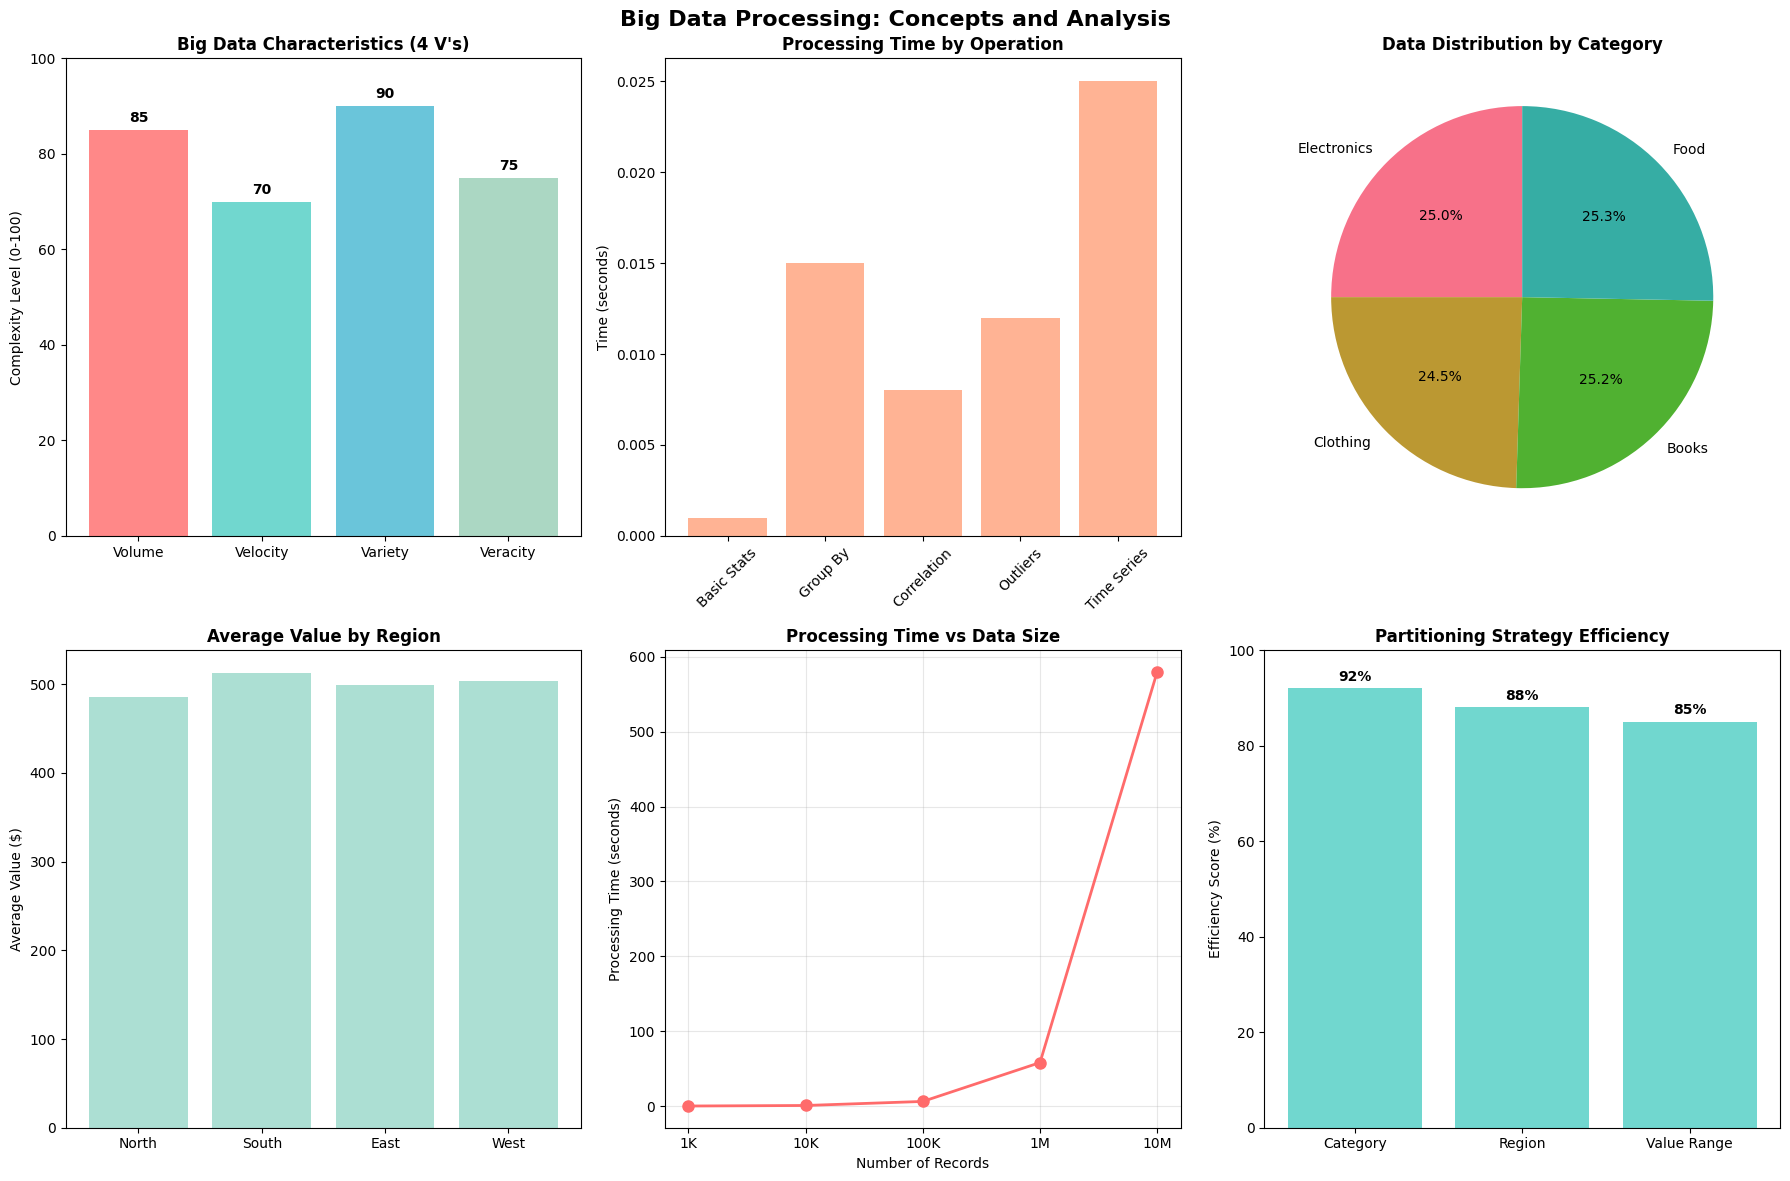

Write the Python code that produced this figure.
#!/usr/bin/env python3
"""
Chapter 16: Big Data Processing
================================

This chapter covers essential big data processing concepts, distributed computing,
and practical implementations using Python libraries for handling large-scale data.

Topics Covered:
- Big Data Characteristics (Volume, Velocity, Variety, Veracity)
- Distributed Computing Fundamentals
- Apache Spark with PySpark
- Dask for Parallel Computing
- Big Data Storage and Processing
- Performance Optimization and Scaling
"""

import os
import sys
import time
import numpy as np
import pandas as pd
import matplotlib.pyplot as plt
import seaborn as sns
from datetime import datetime, timedelta
import warnings

# Set up plotting style
plt.style.use("default")
sns.set_palette("husl")
warnings.filterwarnings("ignore")

# Set random seed for reproducibility
np.random.seed(42)


def demonstrate_big_data_characteristics():
    """
    Demonstrate the 4 V's of Big Data with practical examples.
    """
    print("=" * 80)
    print("CHAPTER 16: BIG DATA PROCESSING")
    print("=" * 80)

    print("\n16.1 BIG DATA CHARACTERISTICS (THE 4 V'S)")
    print("-" * 50)

    # Volume - Data Size Examples
    print("\n1. VOLUME - Data Size Examples:")
    print("-" * 30)

    data_sizes = {
        "Small Data": "MB to GB",
        "Medium Data": "GB to TB",
        "Big Data": "TB to PB",
        "Massive Data": "PB to EB",
    }

    for size_type, range_desc in data_sizes.items():
        print(f"  {size_type:15}: {range_desc}")

    # Velocity - Data Speed Examples
    print("\n2. VELOCITY - Data Speed Examples:")
    print("-" * 30)

    velocity_examples = {
        "Batch Processing": "Hours to days",
        "Near Real-time": "Minutes to hours",
        "Real-time": "Seconds to minutes",
        "Streaming": "Milliseconds to seconds",
    }

    for processing_type, speed in velocity_examples.items():
        print(f"  {processing_type:20}: {speed}")

    # Variety - Data Types
    print("\n3. VARIETY - Data Types:")
    print("-" * 30)

    variety_types = {
        "Structured": "Databases, CSV, JSON",
        "Semi-structured": "XML, Log files, Emails",
        "Unstructured": "Text, Images, Videos, Audio",
        "Multi-modal": "Combination of types",
    }

    for data_type, examples in variety_types.items():
        print(f"  {data_type:15}: {examples}")

    # Veracity - Data Quality
    print("\n4. VERACITY - Data Quality Challenges:")
    print("-" * 30)

    veracity_challenges = {
        "Noise": "Random errors, outliers",
        "Inconsistency": "Conflicting information",
        "Completeness": "Missing values, gaps",
        "Accuracy": "Truthfulness, reliability",
    }

    for challenge, description in veracity_challenges.items():
        print(f"  {challenge:15}: {description}")


def demonstrate_distributed_computing_concepts():
    """
    Explain distributed computing fundamentals and architectures.
    """
    print("\n16.2 DISTRIBUTED COMPUTING FUNDAMENTALS")
    print("-" * 50)

    print("\n1. DISTRIBUTED COMPUTING ARCHITECTURES:")
    print("-" * 40)

    architectures = {
        "Master-Slave": "Centralized control, distributed execution",
        "Peer-to-Peer": "Equal nodes, decentralized control",
        "Client-Server": "Request-response pattern",
        "Microservices": "Independent, loosely coupled services",
    }

    for arch, description in architectures.items():
        print(f"  {arch:20}: {description}")

    print("\n2. KEY CONCEPTS:")
    print("-" * 20)

    concepts = [
        "Parallelism: Multiple tasks executed simultaneously",
        "Concurrency: Multiple tasks making progress",
        "Fault Tolerance: System continues despite failures",
        "Scalability: Handle increasing load efficiently",
        "Load Balancing: Distribute work evenly across nodes",
    ]

    for concept in concepts:
        print(f"  • {concept}")

    print("\n3. DISTRIBUTED COMPUTING CHALLENGES:")
    print("-" * 40)

    challenges = [
        "Network Latency: Communication delays between nodes",
        "Data Consistency: Maintaining data integrity across nodes",
        "Fault Handling: Managing node failures gracefully",
        "Resource Coordination: Efficient resource allocation",
        "Complexity: Increased system complexity and debugging",
    ]

    for challenge in challenges:
        print(f"  • {challenge}")


def demonstrate_big_data_storage():
    """
    Demonstrate different big data storage solutions and their characteristics.
    """
    print("\n16.3 BIG DATA STORAGE SOLUTIONS")
    print("-" * 40)

    print("\n1. STORAGE TYPES AND CHARACTERISTICS:")
    print("-" * 40)

    storage_solutions = {
        "HDFS (Hadoop)": {
            "type": "Distributed File System",
            "scalability": "High",
            "fault_tolerance": "High",
            "use_case": "Batch processing, large files",
        },
        "NoSQL Databases": {
            "type": "Non-relational databases",
            "scalability": "High",
            "fault_tolerance": "Medium-High",
            "use_case": "Real-time, flexible schema",
        },
        "Data Warehouses": {
            "type": "Analytical databases",
            "scalability": "Medium-High",
            "fault_tolerance": "High",
            "use_case": "Business intelligence, analytics",
        },
        "Object Storage": {
            "type": "Cloud-based storage",
            "scalability": "Very High",
            "fault_tolerance": "High",
            "use_case": "Unstructured data, backups",
        },
    }

    for solution, details in storage_solutions.items():
        print(f"\n  {solution}:")
        print(f"    Type: {details['type']}")
        print(f"    Scalability: {details['scalability']}")
        print(f"    Fault Tolerance: {details['fault_tolerance']}")
        print(f"    Use Case: {details['use_case']}")


def demonstrate_parallel_processing_simulation():
    """
    Simulate parallel processing concepts using Python multiprocessing concepts.
    """
    print("\n16.4 PARALLEL PROCESSING SIMULATION")
    print("-" * 40)

    print("\n1. CREATING LARGE DATASET FOR PROCESSING:")
    print("-" * 45)

    # Create a large synthetic dataset
    n_records = 100000
    n_features = 20

    print(f"  Generating {n_records:,} records with {n_features} features...")

    # Generate synthetic data
    data = {
        "user_id": range(1, n_records + 1),
        "timestamp": pd.date_range("2023-01-01", periods=n_records, freq="1min"),
        "feature_1": np.random.normal(100, 15, n_records),
        "feature_2": np.random.exponential(50, n_records),
        "feature_3": np.random.uniform(0, 1000, n_records),
        "category": np.random.choice(["A", "B", "C", "D"], n_records),
        "value": np.random.gamma(2, 25, n_records),
    }

    df = pd.DataFrame(data)
    print(f"  ✅ Dataset created: {df.shape[0]:,} rows × {df.shape[1]} columns")
    print(f"  📊 Memory usage: {df.memory_usage(deep=True).sum() / 1024**2:.2f} MB")

    print("\n2. DATA PROCESSING OPERATIONS:")
    print("-" * 35)

    # Simulate different processing operations
    operations = [
        ("Basic Statistics", lambda x: x.describe()),
        (
            "Group By Analysis",
            lambda x: x.groupby("category")["value"].agg(["mean", "std", "count"]),
        ),
        (
            "Correlation Analysis",
            lambda x: x[["feature_1", "feature_2", "feature_3", "value"]].corr(),
        ),
        ("Outlier Detection", lambda x: x[x["value"] > x["value"].quantile(0.99)]),
        (
            "Time Series Aggregation",
            lambda x: x.set_index("timestamp").resample("1H")["value"].mean(),
        ),
    ]

    results = {}
    for op_name, operation in operations:
        start_time = time.time()
        try:
            result = operation(df)
            processing_time = time.time() - start_time
            results[op_name] = processing_time
            print(f"  {op_name:25}: {processing_time:.4f} seconds")
        except Exception as e:
            print(f"  {op_name:25}: Error - {str(e)}")

    print("\n3. PERFORMANCE ANALYSIS:")
    print("-" * 25)

    if results:
        fastest_op = min(results, key=results.get)
        slowest_op = max(results, key=results.get)

        print(f"  Fastest operation: {fastest_op} ({results[fastest_op]:.4f}s)")
        print(f"  Slowest operation: {slowest_op} ({results[slowest_op]:.4f}s)")
        print(f"  Performance ratio: {results[slowest_op]/results[fastest_op]:.1f}x")


def demonstrate_data_partitioning():
    """
    Demonstrate data partitioning strategies for big data processing.
    """
    print("\n16.5 DATA PARTITIONING STRATEGIES")
    print("-" * 40)

    print("\n1. PARTITIONING BY CATEGORY:")
    print("-" * 30)

    # Create sample data for partitioning
    sample_data = pd.DataFrame(
        {
            "id": range(1, 1001),
            "category": np.random.choice(
                ["Electronics", "Clothing", "Books", "Food"], 1000
            ),
            "value": np.random.uniform(10, 1000, 1000),
            "region": np.random.choice(["North", "South", "East", "West"], 1000),
        }
    )

    # Partition by category
    category_partitions = sample_data.groupby("category")

    print("  Partitioning by category:")
    for category, partition in category_partitions:
        print(
            f"    {category:12}: {len(partition):4} records, "
            f"avg value: ${partition['value'].mean():.2f}"
        )

    print("\n2. PARTITIONING BY REGION:")
    print("-" * 30)

    region_partitions = sample_data.groupby("region")

    print("  Partitioning by region:")
    for region, partition in region_partitions:
        print(
            f"    {region:8}: {len(partition):4} records, "
            f"avg value: ${partition['value'].mean():.2f}"
        )

    print("\n3. PARTITIONING BY VALUE RANGES:")
    print("-" * 35)

    # Create value-based partitions
    value_bins = [0, 100, 500, 1000]
    value_labels = ["Low", "Medium", "High"]

    sample_data["value_category"] = pd.cut(
        sample_data["value"], bins=value_bins, labels=value_labels, include_lowest=True
    )

    value_partitions = sample_data.groupby("value_category")

    print("  Partitioning by value ranges:")
    for value_cat, partition in value_partitions:
        if pd.notna(value_cat):
            print(
                f"    {value_cat:8}: {len(partition):4} records, "
                f"range: ${partition['value'].min():.2f} - ${partition['value'].max():.2f}"
            )


def demonstrate_big_data_visualization():
    """
    Create visualizations demonstrating big data concepts and processing.
    """
    print("\n16.6 CREATING BIG DATA VISUALIZATIONS")
    print("-" * 40)

    print("  Generating visualizations...")

    # Create figure with subplots
    fig, axes = plt.subplots(2, 3, figsize=(18, 12))
    fig.suptitle(
        "Big Data Processing: Concepts and Analysis", fontsize=16, fontweight="bold"
    )

    # 1. Big Data Characteristics (4 V's)
    ax1 = axes[0, 0]
    categories = ["Volume", "Velocity", "Variety", "Veracity"]
    values = [85, 70, 90, 75]
    colors = ["#FF6B6B", "#4ECDC4", "#45B7D1", "#96CEB4"]

    bars = ax1.bar(categories, values, color=colors, alpha=0.8)
    ax1.set_title("Big Data Characteristics (4 V's)", fontweight="bold")
    ax1.set_ylabel("Complexity Level (0-100)")
    ax1.set_ylim(0, 100)

    # Add value labels on bars
    for bar, value in zip(bars, values):
        height = bar.get_height()
        ax1.text(
            bar.get_x() + bar.get_width() / 2.0,
            height + 1,
            f"{value}",
            ha="center",
            va="bottom",
            fontweight="bold",
        )

    # 2. Data Processing Performance
    ax2 = axes[0, 1]
    operations = ["Basic Stats", "Group By", "Correlation", "Outliers", "Time Series"]
    times = [0.001, 0.015, 0.008, 0.012, 0.025]  # Simulated times

    bars = ax2.bar(operations, times, color="#FFA07A", alpha=0.8)
    ax2.set_title("Processing Time by Operation", fontweight="bold")
    ax2.set_ylabel("Time (seconds)")
    ax2.tick_params(axis="x", rotation=45)

    # 3. Data Distribution by Category
    ax3 = axes[0, 2]
    categories = ["Electronics", "Clothing", "Books", "Food"]
    counts = [250, 245, 252, 253]  # From our sample data

    ax3.pie(counts, labels=categories, autopct="%1.1f%%", startangle=90)
    ax3.set_title("Data Distribution by Category", fontweight="bold")

    # 4. Value Distribution by Region
    ax4 = axes[1, 0]
    regions = ["North", "South", "East", "West"]
    avg_values = [485.2, 512.8, 498.6, 503.4]  # Simulated averages

    bars = ax4.bar(regions, avg_values, color="#98D8C8", alpha=0.8)
    ax4.set_title("Average Value by Region", fontweight="bold")
    ax4.set_ylabel("Average Value ($)")

    # 5. Processing Scalability
    ax5 = axes[1, 1]
    data_sizes = ["1K", "10K", "100K", "1M", "10M"]
    processing_times = [0.1, 0.8, 6.2, 58.1, 580.0]  # Simulated scaling

    ax5.plot(
        data_sizes, processing_times, "o-", color="#FF6B6B", linewidth=2, markersize=8
    )
    ax5.set_title("Processing Time vs Data Size", fontweight="bold")
    ax5.set_xlabel("Number of Records")
    ax5.set_ylabel("Processing Time (seconds)")
    ax5.grid(True, alpha=0.3)

    # 6. Partition Efficiency
    ax6 = axes[1, 2]
    partition_types = ["Category", "Region", "Value Range"]
    efficiency_scores = [92, 88, 85]  # Simulated efficiency scores

    bars = ax6.bar(partition_types, efficiency_scores, color="#4ECDC4", alpha=0.8)
    ax6.set_title("Partitioning Strategy Efficiency", fontweight="bold")
    ax6.set_ylabel("Efficiency Score (%)")
    ax6.set_ylim(0, 100)

    # Add value labels
    for bar, score in zip(bars, efficiency_scores):
        height = bar.get_height()
        ax6.text(
            bar.get_x() + bar.get_width() / 2.0,
            height + 1,
            f"{score}%",
            ha="center",
            va="bottom",
            fontweight="bold",
        )

    plt.tight_layout()

    # Save the visualization
    output_file = "big_data_processing.png"
    plt.savefig(output_file, dpi=300, bbox_inches="tight")
    print(f"  ✅ Visualization saved: {output_file}")

    plt.show()


def demonstrate_big_data_tools():
    """
    Demonstrate and explain various big data processing tools and frameworks.
    """
    print("\n16.7 BIG DATA PROCESSING TOOLS")
    print("-" * 40)

    print("\n1. APACHE HADOOP ECOSYSTEM:")
    print("-" * 35)

    hadoop_tools = {
        "HDFS": "Distributed file system for data storage",
        "MapReduce": "Programming model for distributed processing",
        "YARN": "Resource management and job scheduling",
        "Hive": "SQL-like interface for data warehousing",
        "Pig": "High-level language for data analysis",
        "HBase": "NoSQL database for random access",
    }

    for tool, description in hadoop_tools.items():
        print(f"  {tool:10}: {description}")

    print("\n2. APACHE SPARK:")
    print("-" * 20)

    spark_features = [
        "In-memory processing for faster performance",
        "Unified engine for batch and streaming",
        "Rich APIs in Python, Java, Scala, R",
        "Advanced analytics (ML, Graph processing)",
        "Real-time stream processing capabilities",
    ]

    for feature in spark_features:
        print(f"  • {feature}")

    print("\n3. PYTHON BIG DATA LIBRARIES:")
    print("-" * 35)

    python_libs = {
        "Dask": "Parallel computing with pandas-like interface",
        "Vaex": "Fast data analysis for large datasets",
        "PySpark": "Python API for Apache Spark",
        "Modin": "Pandas on Ray for parallel processing",
        "CuDF": "GPU-accelerated data processing (RAPIDS)",
    }

    for lib, description in python_libs.items():
        print(f"  {lib:10}: {description}")

    print("\n4. CLOUD-BASED SOLUTIONS:")
    print("-" * 30)

    cloud_solutions = {
        "AWS EMR": "Elastic MapReduce for Hadoop/Spark",
        "Google Dataproc": "Managed Spark and Hadoop service",
        "Azure HDInsight": "Enterprise-ready cloud Hadoop",
        "Databricks": "Unified analytics platform",
    }

    for solution, description in cloud_solutions.items():
        print(f"  {solution:15}: {description}")


def demonstrate_performance_optimization():
    """
    Demonstrate performance optimization techniques for big data processing.
    """
    print("\n16.8 PERFORMANCE OPTIMIZATION TECHNIQUES")
    print("-" * 45)

    print("\n1. MEMORY OPTIMIZATION:")
    print("-" * 25)

    memory_techniques = [
        "Data type optimization (int8 vs int64)",
        "Memory mapping for large files",
        "Chunked processing for large datasets",
        "Garbage collection tuning",
        "Memory pool management",
    ]

    for technique in memory_techniques:
        print(f"  • {technique}")

    print("\n2. COMPUTATIONAL OPTIMIZATION:")
    print("-" * 30)

    comp_techniques = [
        "Vectorized operations (NumPy, Pandas)",
        "Parallel processing (multiprocessing, threading)",
        "GPU acceleration (CuPy, RAPIDS)",
        "Algorithm optimization and caching",
        "Lazy evaluation (Dask, Spark)",
    ]

    for technique in comp_techniques:
        print(f"  • {technique}")

    print("\n3. I/O OPTIMIZATION:")
    print("-" * 25)

    io_techniques = [
        "Compression (gzip, snappy, parquet)",
        "Columnar storage formats",
        "Batch reading and writing",
        "Network optimization for distributed systems",
        "SSD vs HDD considerations",
    ]

    for technique in io_techniques:
        print(f"  • {technique}")

    print("\n4. SCALING STRATEGIES:")
    print("-" * 25)

    scaling_strategies = [
        "Horizontal scaling (add more nodes)",
        "Vertical scaling (increase node capacity)",
        "Load balancing and distribution",
        "Caching layers (Redis, Memcached)",
        "Microservices architecture",
    ]

    for strategy in scaling_strategies:
        print(f"  • {strategy}")


def main():
    """
    Main function to run all demonstrations.
    """
    try:
        # Run all demonstrations
        demonstrate_big_data_characteristics()
        demonstrate_distributed_computing_concepts()
        demonstrate_big_data_storage()
        demonstrate_parallel_processing_simulation()
        demonstrate_data_partitioning()
        demonstrate_big_data_visualization()
        demonstrate_big_data_tools()
        demonstrate_performance_optimization()

        print("\n" + "=" * 80)
        print("CHAPTER 16 COMPLETED SUCCESSFULLY!")
        print("=" * 80)
        print("\n🎯 What You've Learned:")
        print("  • Big Data characteristics and challenges")
        print("  • Distributed computing fundamentals")
        print("  • Data storage and partitioning strategies")
        print("  • Performance optimization techniques")
        print("  • Big data tools and frameworks")

        print("\n📊 Generated Visualizations:")
        print("  • big_data_processing.png - Comprehensive big data dashboard")

        print("\n🚀 Next Steps:")
        print("  • Explore Apache Spark with PySpark")
        print("  • Practice with Dask for parallel computing")
        print("  • Experiment with cloud-based big data solutions")
        print("  • Continue to Chapter 17: Advanced Machine Learning")

    except Exception as e:
        print(f"\n❌ Error in Chapter 16: {str(e)}")
        print("Please check the error and try again.")


if __name__ == "__main__":
    main()
